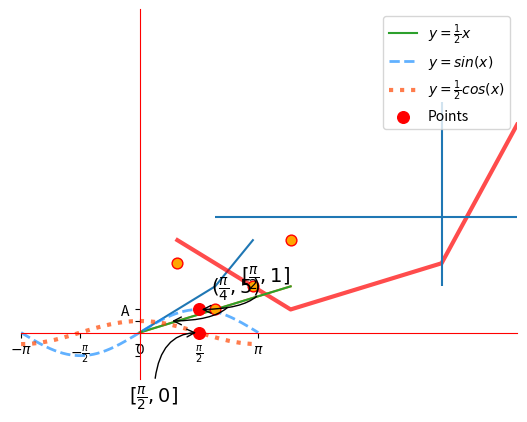
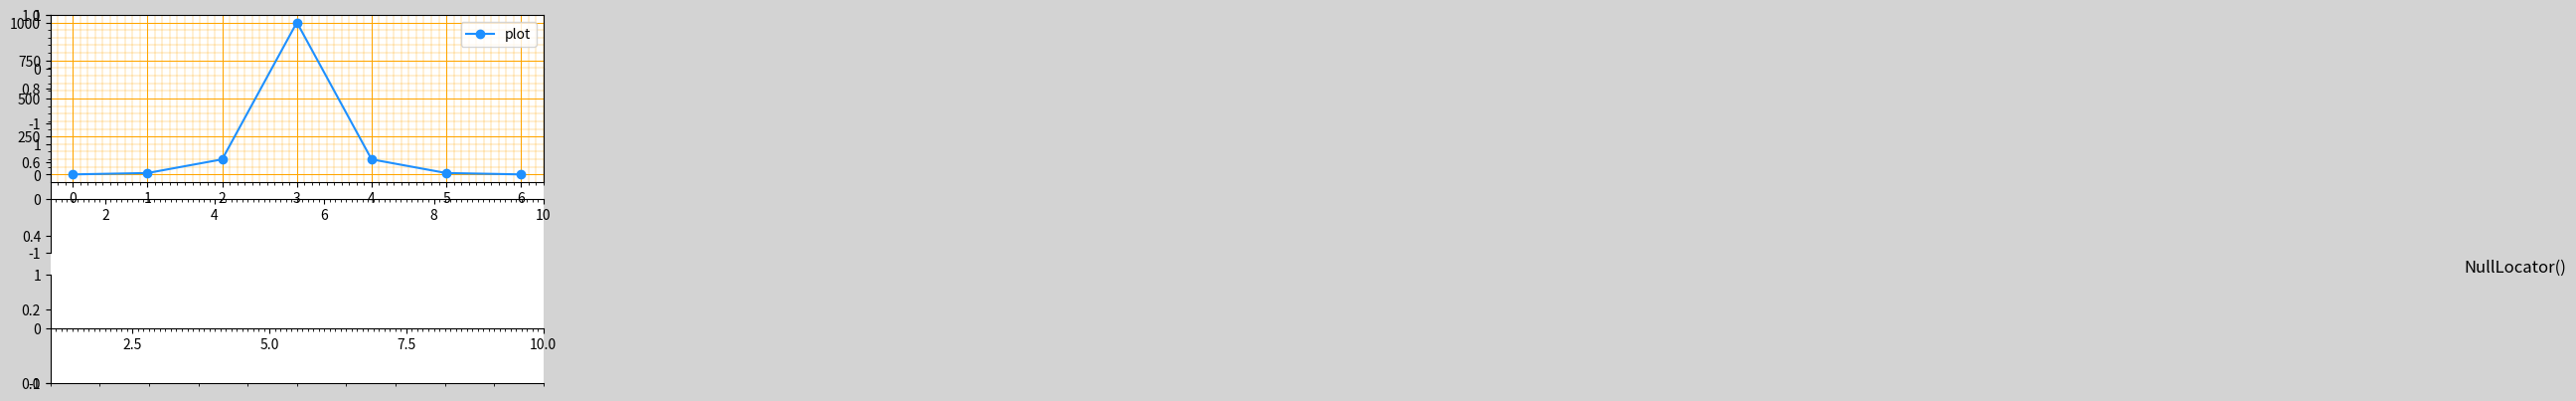
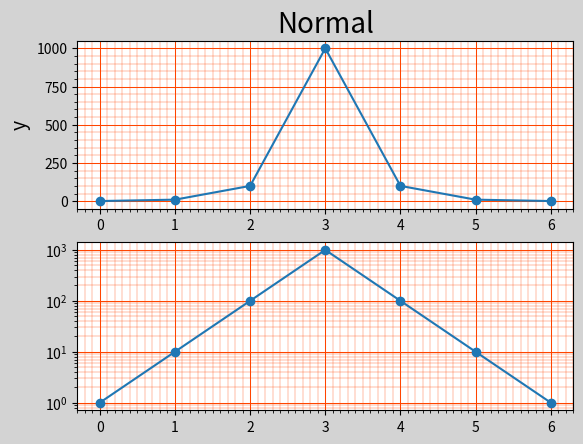
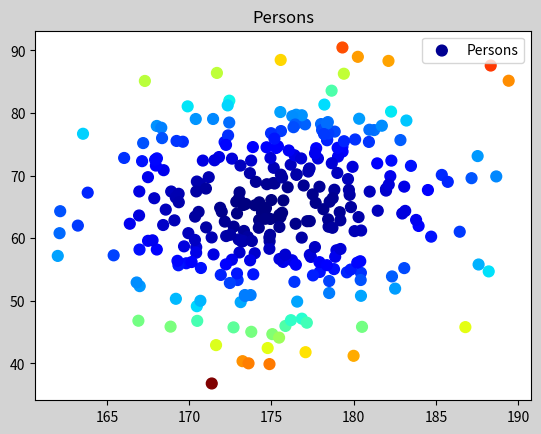
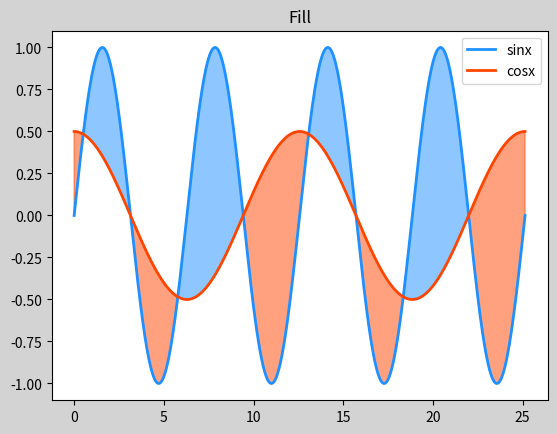
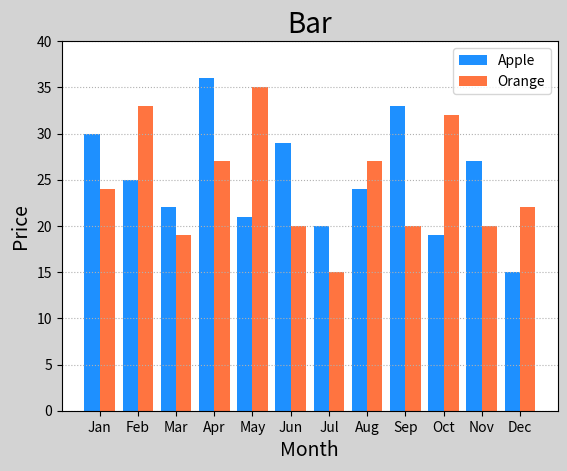
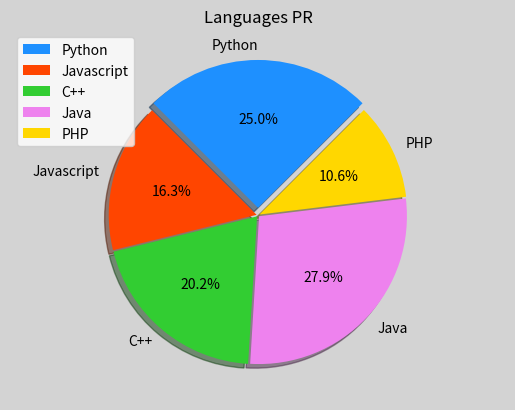
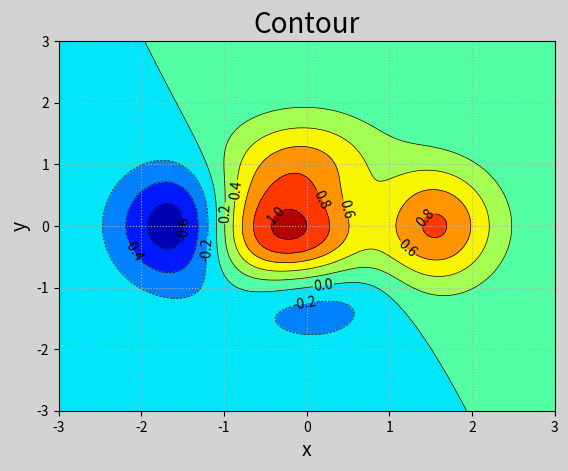

Recreate these plots in Python, in order. (Note: this script raises an exception after producing the figures.)
# 绘制一条折线
import matplotlib.pyplot as mp
xarray = [0, 2, 3]  # xarray: <序列> 水平坐标序列
yarray = [0, 2, 4]  # yarray: <序列> 垂直坐标序列
mp.plot(xarray, yarray)
mp.show()  # 显示图表


import matplotlib.pyplot as mp
# linestyle: '-' 实线  '--' 虚线  ':' 点线
# linewidth: 线宽 (数字)
# color: <关键字参数> 颜色
#        英文颜色单词 或 常见颜色英文单词首字母 或 #495434 或 (1,1,1) 或 (1,1,1,1)
# alpha: <关键字参数> 透明度
#        浮点数值
xarray = [1, 4, 8, 10]
yarray = [4, 1, 3, 9]
# ":"   0.7透明度  3倍线宽   颜色red
mp.plot(xarray, yarray, linestyle='-', linewidth=3, color='red', alpha=0.7)
mp.show()


import matplotlib.pyplot as mp
# x轴起点，y轴起点，y轴终点
mp.vlines(8, 2, 10)  # vertical 绘制垂直线  mp.vlines(vval, ymin, ymax, ...)
# y轴起点，x轴起点，x轴终点
mp.hlines(5, 2, 12)  # horizotal 绘制水平线  mp.hlines(xval, xmin, xmax, ...)
mp.show()  #显示图表


import matplotlib.pyplot as mp
# x_limt_min / x_limit_max: <float> x轴范围最小值/x轴范围最大值
# y_limt_min / y_limit_max: <float> y轴范围最小值，y轴范围最大值
y_limt_min, y_limit_max = -2, 14
x_limt_min, x_limit_max = 0, 10
mp.xlim(x_limt_min, x_limit_max)
mp.ylim(y_limt_min, y_limit_max)
mp.show()


import matplotlib.pyplot as mp
# x_val_list:  x轴刻度值序列, x_text_list: x轴刻度标签文本序列 [可选]
# y_val_list:  y轴刻度值序列, y_text_list: y轴刻度标签文本序列 [可选]
mp.xticks([1, 2, 3, 4, 5], list("ABCDE") )
mp.yticks([1, 2, 3, 4, 5], list("ABCDE") )
mp.show()


import matplotlib.pyplot as mp
# 获取当前坐标轴字典，{'left':左轴,'right':右轴,'bottom':下轴,'top':上轴 }
ax = mp.gca()
# 获取其中某个坐标轴
axis = ax.spines['left']  # 坐标轴名：left, right, bottom, top
axis.set_position(('data', 0))
# 设置坐标轴的位置。 该方法需要传入2个元素的元组作为参数
    # type: <str> 移动坐标轴的参照类型  一般为'data' (以数据的值作为移动参照值)
    # val:  参照值
# 设置坐标轴的颜色
axis.set_color('red')  # color: <str> 颜色值字符串
mp.yticks([-1, -0.5, 0.5, 1])
mp.xticks([-2, -1, 1, 2])
mp.show()


import matplotlib.pyplot as mp
# 设置坐标轴, 设置顶部右侧线条为无, 设置右下居右
ax = mp.gca()
ax.spines['top'].set_color('none')
ax.spines['right'].set_color('none')
ax.spines['left'].set_position(('data', 0))
ax.spines['bottom'].set_position(('data', 0))
ax.spines['bottom'].set_color('red')
mp.yticks([-1, -0.5, 0.5, 1])
mp.xticks([-1, -0.5, 0.5, 1])
mp.show()


import matplotlib.pyplot as mp
# 再绘制曲线时定义曲线的label

# label: <关键字参数 str> 支持LaTex排版语法字符串
xarray = [0,  2,  4]
yarray = [0,  1,  2]
mp.plot(xarray, yarray)
# label 定义曲线名称，为后续显示图例准备
mp.plot(xarray, yarray, label=r'$y=\frac{1}{2}x$')
# loc 设置图例
mp.legend(loc='best')
mp.show()


import matplotlib.pyplot as mp
# xarray: <序列> 所有需要标注点的水平坐标组成的序列
# yarray: <序列> 所有需要标注点的垂直坐标组成的序列
xarray = [1, 2, 3, 4]
yarray = [3, 1, 2, 4]
mp.scatter(xarray, yarray, 
           marker='o',         #点型 ~ matplotlib.markers
           s=60,             #大小
           edgecolor='red',     #边缘色
           facecolor='orange',    #填充色
           zorder=3            #绘制图层编号 （编号越大，图层越靠上）
)
mp.show()


import matplotlib.pyplot as mp
# 在图表中为某个点添加备注。包含备注文本，备注箭头等图像的设置。
import numpy as np
mp.annotate(
    r'$(\frac{\pi}{4}, 5)$',    #备注中显示的文本内容
    xycoords='data',            #备注目标点所使用的坐标系（data表示数据坐标系）
    xy=(np.pi/4, 0.5),            #备注目标点的坐标
    textcoords='offset points',    #备注文本所使用的坐标系（offset points表示参照点的偏移坐标系）
    xytext=(30, 20),            #备注文本的坐标
    fontsize=14,                #备注文本的字体大小
    arrowprops=dict(  #arrowprops字典参数的常用key
        arrowstyle='->', #定义箭头样式
        connectionstyle='angle3' #定义连接线的样式
        ) 
    #使用字典定义文本指向目标点的箭头样式
)
mp.show()


"""
demo02_plot.py  基本绘图案例
"""
import matplotlib.pyplot as mp
import numpy as np

# 绘制正弦图像
# 从0到2π区间拆1000个点
x = np.linspace(-np.pi, np.pi, 1000)
y = np.sin(x)
mp.plot(x, y, linestyle='--', alpha=0.7,
    linewidth=2, color='dodgerblue', 
    label=r'$y=sin(x)$')
# 绘制一条余弦曲线 y=1/2 * cos(x)  
# ":"   0.7透明度  3倍线宽   颜色orangered
y2 = np.cos(x) / 2
mp.plot(x, y2, linestyle=':', alpha=0.7,
    linewidth=3, color='orangered',
    label=r'$y=\frac{1}{2} cos(x)$')

# 修改可视区域
# mp.xlim(0, np.pi)
# mp.ylim(0, 1)

# 修改x坐标轴刻度
xvals = [-np.pi, -np.pi/2, 0, np.pi/2, np.pi]
xtexts = [r'$-\pi$',r'$-\frac{\pi}{2}$',r'$0$',
          r'$\frac{\pi}{2}$',r'$\pi$']
mp.xticks(xvals, xtexts)

# 设置坐标轴
ax = mp.gca()
ax.spines['top'].set_color('none')
ax.spines['right'].set_color('none')
ax.spines['left'].set_position(('data', 0))
ax.spines['bottom'].set_position(('data', 0))
mp.yticks([-1, -0.5, 0.5, 1])

# 绘制两个特殊点
px = [np.pi/2, np.pi/2]
py = [0, 1]
mp.scatter(px, py, marker='o', s=70,
    color='red', label='Points', 
    zorder=3)

# 绘制点的备注
mp.annotate(r'$[\frac{\pi}{2}, 1]$', 
    xycoords='data',
    xy=(np.pi/2, 1),
    textcoords='offset points',
    xytext=(30, 20),
    fontsize=14,
    arrowprops=dict(
        arrowstyle='->',
        connectionstyle='angle3'
    )
)


mp.annotate(r'$[\frac{\pi}{2}, 0]$', 
    xycoords='data',
    xy=(np.pi/2, 0),
    textcoords='offset points',
    xytext=(-50, -50),
    fontsize=14,
    arrowprops=dict(
        arrowstyle='->',
        connectionstyle='angle3'
    )
)

# 显示图例
mp.legend(loc='best')
mp.show()


import matplotlib.pyplot as mp
# 手动构建 matplotlib 窗口
mp.figure(
    '文本1',            #窗口标题栏文本
    figsize=(4, 3),        #窗口大小 <元组>
    dpi=120,            #像素密度
    facecolor='green'    #图表背景色
)
mp.show()


import matplotlib.pyplot as mp
# 1) 设置图表标题 显示在图表上方
mp.title('title', fontsize=12)
# 2) 设置水平轴的文本
mp.xlabel('x_label_str', fontsize=12)
# 3) 设置垂直轴的文本
mp.ylabel('y_label_str', fontsize=12)
# 4) 设置刻度参数   labelsize设置刻度字体大小
mp.tick_params(labelsize=8)
# 5) 设置图表网格线  linestyle设置网格线的样式
    #    -  or solid 粗线
    #   -- or dashed 虚线
    #   -. or dashdot 点虚线
    #   :  or dotted 点线
mp.grid(linestyle=':')
# 6) 设置紧凑布局
mp.tight_layout() 
mp.show()


"""
demo03_figure.py  窗口相关测试
"""
import matplotlib.pyplot as mp
mp.figure('Figure Title A',
          facecolor='lightgray')
mp.figure('Figure Title B',
          facecolor='lightblue')
def fig(s):
    mp.figure('Figure Title %s' % s)  # 切换操作窗口
    mp.title('Title %s' % s, fontsize=18)
    mp.xlabel('Time %s' % s, fontsize=14)
    mp.ylabel('Price %s' % s, fontsize=14)
    mp.tick_params(labelsize=10)
    mp.grid(linestyle=':')
    mp.tight_layout()  # 窗口内容紧凑布局
fig('A')
fig('B')
mp.show()


import matplotlib.pyplot as mp
mp.figure('Subplot Layout', facecolor='lightgray')
# 拆分矩阵
    # rows:    行数
    # cols:    列数
    # num:    编号
# mp.subplot(rows, cols, num)
mp.subplot(3, 3, 1)
mp.subplot(3, 3, 3)
    #    1 2 3
    #    4 5 6
    #    7 8 9 
mp.subplot(3, 3, 5)        #操作3*3的矩阵中编号为5的子图
mp.subplot(336)            #简写
mp.show()


"""
demo04_subplot.py  矩阵式子图
"""
import matplotlib.pyplot as mp
mp.figure('Subplot', facecolor='lightgray')
for i in range(1, 10):
    mp.subplot(3, 3, i)
    mp.text(0.5, 0.5, i, ha='center', 
            va='center', size=36, alpha=0.7)
    mp.xticks([])
    mp.yticks([])
mp.tight_layout()
mp.show()


import matplotlib.pyplot as mp
import matplotlib.gridspec as mg
mp.figure('Grid Layout', facecolor='lightgray')

# 调用GridSpec方法拆分网格式布局
# rows:    行数
# cols:    列数
# gs = mg.GridSpec(rows, cols)    拆分成3行3列
gs = mg.GridSpec(3, 3)

# 合并0行与0、1列为一个子图表
mp.subplot(gs[0, :2])
mp.text(0.5, 0.5, '1', ha='center', va='center', size=36)
mp.show()


"""
demo05_gridsubplot.py  网格式子图布局
"""
import matplotlib.pyplot as mp
import matplotlib.gridspec as mg

mp.ion()  # 开启一个画图的窗口
mp.show()
mp.figure('Grid Subplot', facecolor='lightgray')
gs = mg.GridSpec(3, 3)
mp.subplot(gs[0, :2])
mp.text(0.5, 0.5, 1, ha='center', 
        va='center', size=36, alpha=0.7)
mp.xticks([])
mp.yticks([])

mp.subplot(gs[:2, -1])
mp.text(0.5, 0.5, 2, ha='center', 
        va='center', size=36, alpha=0.7)
mp.xticks([])
mp.yticks([])

mp.subplot(gs[1, 1])
mp.text(0.5, 0.5, 3, ha='center', 
        va='center', size=36, alpha=0.7)
mp.xticks([])
mp.yticks([])

mp.subplot(gs[1:, 0])
mp.text(0.5, 0.5, 4, ha='center', 
        va='center', size=36, alpha=0.7)
mp.xticks([])
mp.yticks([])

mp.subplot(gs[-1, 1:])
mp.text(0.5, 0.5, 5, ha='center', 
        va='center', size=36, alpha=0.7)
mp.xticks([])
mp.yticks([])

mp.tight_layout()
mp.show()


import matplotlib.pyplot as mp
# 设置图标的位置，给出左下角点坐标与宽高即可
# left_bottom_x: 左下角点x坐标
# left_bottom_y: 左下角点y坐标
# width:         宽度
# height:         高度
# mp.axes([left_bottom_x, left_bottom_y, width, height])
mp.figure('Flow Layout', facecolor='lightgray')
mp.axes([0.2, 0.5, 0.3, 0.4])
mp.text(0.5, 0.5, '1', ha='center', va='center', size=36)
mp.show()


import matplotlib.pyplot as mp
# 获取当前坐标轴
ax = mp.gca()
# 设置水平坐标轴的主刻度定位器
ax.xaxis.set_major_locator(mp.NullLocator())
# 设置水平坐标轴的次刻度定位器为多点定位器，间隔0.1
ax.xaxis.set_minor_locator(mp.MultipleLocator(0.1))


import matplotlib.pyplot as mp
mp.figure('Locators', facecolor='lightgray')
# 获取当前坐标轴
ax = mp.gca()
# 隐藏除底轴以外的所有坐标轴, 将底坐标轴调整到子图中心位置
ax.spines['left'].set_color('none')
ax.spines['top'].set_color('none')
ax.spines['right'].set_color('none')
ax.spines['bottom'].set_position(('data', 0))
# 设置水平坐标轴的主刻度定位器
ax.xaxis.set_major_locator(mp.NullLocator())
# 设置水平坐标轴的次刻度定位器为多点定位器，间隔0.1
ax.xaxis.set_minor_locator(mp.MultipleLocator(0.1))
# 标记所用刻度定位器类名
mp.text(5, 0.3, 'NullLocator()', ha='center', size=12)
mp.show()


"""
demo07_locators.py  刻度定位器
"""
import matplotlib.pyplot as mp
import numpy as np
locators = ['mp.NullLocator()', 
            'mp.MultipleLocator(2)', 
            'mp.MaxNLocator(nbins=4)']
mp.figure('Locators', facecolor='lightgray')
for i, locator in enumerate(locators):
    mp.subplot(len(locators), 1, i+1)
    ax = mp.gca()
    # ax.spines['left'].set_color('none')
    ax.spines['top'].set_color('none')
    ax.spines['right'].set_color('none')
    mp.ylim(-1, 1)
    mp.xlim(1, 10)
    ax.spines['bottom'].set_position(('data', 0))
    # 设置主刻度定位器 与 次刻度定位器
    maloc = eval(locator)
    ax.xaxis.set_major_locator(maloc)
    miloc = mp.MultipleLocator(0.1)
    ax.xaxis.set_minor_locator(miloc)
mp.show()


import matplotlib.pyplot as mp
import numpy as np
y = np.array([1, 10, 100, 1000, 100, 10, 1])
mp.subplot(211)

ax = mp.gca()
ax.xaxis.set_major_locator(mp.MultipleLocator(1.0))
ax.xaxis.set_minor_locator(mp.MultipleLocator(0.1))
ax.yaxis.set_major_locator(mp.MultipleLocator(250))
ax.yaxis.set_minor_locator(mp.MultipleLocator(50))
mp.tick_params(labelsize=10)
ax.grid(which='major', axis='both', linewidth=0.75,
        linestyle='-', color='orange')
ax.grid(which='minor', axis='both', linewidth=0.25,
        linestyle='-', color='orange')
mp.plot(y, 'o-', c='dodgerblue', label='plot')
mp.legend()
mp.show()


"""
demo09_semilogy.py 半对数坐标系
"""
import numpy as np
import matplotlib.pyplot as mp

mp.figure('Normal & Semilogy', facecolor='lightgray')
mp.subplot(211)
mp.title('Normal', fontsize=20)
mp.ylabel('y', fontsize=14)
y = [1, 10, 100, 1000, 100, 10, 1]
# 设置刻度定位器
ax = mp.gca()
xmaloc = mp.MultipleLocator(1)
ax.xaxis.set_major_locator(xmaloc)
xmiloc = mp.MultipleLocator(0.1)
ax.xaxis.set_minor_locator(xmiloc)
ymaloc = mp.MultipleLocator(250)
ax.yaxis.set_major_locator(ymaloc)
ymiloc = mp.MultipleLocator(50)
ax.yaxis.set_minor_locator(ymiloc)
# 绘制刻度网格线
ax.grid(which='major', axis='both',
    color='orangered', linewidth=0.75)
ax.grid(which='minor', axis='both',
    color='orangered', linewidth=0.25)
mp.plot(y, 'o-')

# 半对数坐标系
mp.subplot(212)
y = [1, 10, 100, 1000, 100, 10, 1]
# 设置刻度定位器
ax = mp.gca()
xmaloc = mp.MultipleLocator(1)
ax.xaxis.set_major_locator(xmaloc)
xmiloc = mp.MultipleLocator(0.1)
ax.xaxis.set_minor_locator(xmiloc)
ymaloc = mp.MultipleLocator(250)
ax.yaxis.set_major_locator(ymaloc)
ymiloc = mp.MultipleLocator(50)
ax.yaxis.set_minor_locator(ymiloc)
# 绘制刻度网格线
ax.grid(which='major', axis='both',
    color='orangered', linewidth=0.75)
ax.grid(which='minor', axis='both',
    color='orangered', linewidth=0.25)
mp.semilogy(y, 'o-')  # 用法同 mp.plot()

mp.show()


n = 100
# 172:    期望值
# 10:    标准差
# n:    数字生成数量
x = np.random.normal(172, 20, n)
y = np.random.normal(60, 10, n)


"""
demo10_scatter.py 散点图
"""
import numpy as np
import matplotlib.pyplot as mp
n = 300
x = np.random.normal(175, 5, n)
y = np.random.normal(65, 10, n)

mp.figure('Persons', facecolor='lightgray')
mp.title('Persons')

d = (x-175)**2 + (y-65)**2
# 设置点的颜色
# mp.scatter(x, y, c='red')  #直接设置颜色
mp.scatter(x, y, s=60, label='Persons',
    c=d, cmap='jet')
mp.legend()
mp.show()


"""
demo01_fill.py  填充
"""
import matplotlib.pyplot as mp
import numpy as np

x = np.linspace(0, 8*np.pi, 1000)
sinx = np.sin(x)
cosx = np.cos(x/2) / 2
mp.figure('Fill', facecolor='lightgray')
mp.title('Fill')
mp.plot(x, sinx, color='dodgerblue', 
    label='sinx', linewidth=2)
mp.plot(x, cosx, color='orangered', 
    label='cosx', linewidth=2)
# 绘制填充
mp.fill_between(x, sinx, cosx, sinx>cosx, 
    color='dodgerblue', alpha=0.5)
mp.fill_between(x, sinx, cosx, sinx<cosx, 
    color='orangered', alpha=0.5)

mp.legend()
mp.show()


import matplotlib.pyplot as mp
import numpy as np
apples = np.array([30, 25, 22, 36, 21, 29, 20, 24, 33, 19, 27, 15])
oranges = np.array([24, 33, 19, 27, 35, 20, 15, 27, 20, 32, 20, 22])
mp.figure('Bar' , facecolor='lightgray')
mp.title('Bar', fontsize=20)
mp.xlabel('Month', fontsize=14)
mp.ylabel('Price', fontsize=14)
mp.tick_params(labelsize=10)
mp.grid(axis='y', linestyle=':')
mp.ylim((0, 40))
x = np.arange(len(apples))
mp.bar(x - 0.2, apples, 0.4, color='dodgerblue',label='Apple')
mp.bar(x + 0.2, oranges, 0.4, color='orangered',label='Orange', alpha=0.75)
mp.xticks(x, [
    'Jan', 'Feb', 'Mar', 'Apr', 'May', 'Jun',
    'Jul', 'Aug', 'Sep', 'Oct', 'Nov', 'Dec'])
mp.legend()
mp.show()


"""
demo03_pie.py  饼状图
"""
import numpy as np

labels=['Python', 'Javascript', 'C++', 
        'Java', 'PHP']
values=[26, 17, 21, 29, 11]
spaces=[0.05, 0.01, 0.01, 0.01, 0.01]
colors=['dodgerblue', 'orangered', 
        'limegreen', 'violet', 'gold']

mp.figure('Pie Chart', facecolor='lightgray')
mp.title('Languages PR')
mp.axis('equal')  # 等轴比例显示正圆
mp.pie(values, spaces, labels, colors, 
    '%.1f%%', shadow=True, startangle=45,
    radius=1)
mp.legend()
mp.show()


import matplotlib.pyplot as mp
import numpy as np
n = 1000
# 生成网格化坐标矩阵
x, y = np.meshgrid(np.linspace(-3, 3, n),
                   np.linspace(-3, 3, n))
# 根据每个网格点坐标，通过某个公式计算z高度坐标
z = (1 - x/2 + x**5 + y**3) * np.exp(-x**2 - y**2)
mp.figure('Contour', facecolor='lightgray')
mp.title('Contour', fontsize=20)
mp.xlabel('x', fontsize=14)
mp.ylabel('y', fontsize=14)
mp.tick_params(labelsize=10)
mp.grid(linestyle=':')
# 绘制等高线图
cntr = mp.contour(x, y, z, 8, colors='black',
                  linewidths=0.5)
# 为等高线图添加高度标签
mp.clabel(cntr, inline_spacing=1, fmt='%.1f',
          fontsize=10)
# 颜色填充
mp.contourf(x, y, z, 8, cmap='jet')
mp.show()


"""
demo05_imshow.py  热成像图显示矩阵
"""
import numpy as np
import matplotlib.pyplot as mp

n = 1000
x, y = np.meshgrid(np.linspace(-3, 3, n), 
                   np.linspace(-3, 3, n))
#  根据一个奇妙的公式算出每个坐标点的高度值z
z = (1 - x/2 + x**5 + y**3) * np.exp(-x**2 - y**2)
# 绘制
mp.figure('Imshow', facecolor='lightgray')
mp.title('Imshow')
mp.grid(linestyle=':')
mp.imshow(z, cmap='jet', origin='lower')
mp.colorbar()
mp.show()


"""
demo06_3dscatter.py  3维点阵图
"""
import matplotlib.pyplot as mp
import numpy as np
from mpl_toolkits.mplot3d import axes3d

n = 500
x = np.random.normal(0, 1, n)
y = np.random.normal(0, 1, n)
z = np.random.normal(0, 1, n)
mp.figure('3D scatter')
ax3d = mp.gca(projection='3d')
d = x**2 + y**2 + z**2
ax3d.scatter(x, y, z, s=70, c=d, alpha=0.7, cmap='jet')
ax3d.set_xlabel('x')
ax3d.set_ylabel('y')
ax3d.set_zlabel('z')
mp.tight_layout()
mp.show()


import numpy as np
import matplotlib.pyplot as mp
from mpl_toolkits.mplot3d import axes3d

n = 1000
# 生成网格化坐标矩阵
x, y = np.meshgrid(np.linspace(-3, 3, n),
                   np.linspace(-3, 3, n))
# 根据每个网格点坐标，通过某个公式计算z高度坐标
z = (1 - x/2 + x**5 + y**3) * np.exp(-x**2 - y**2)
mp.figure('3D', facecolor='lightgray')
mp.title('3D', fontsize=20)

ax3d = mp.gca(projection='3d')
ax3d.set_xlabel('x', fontsize=14)
ax3d.set_ylabel('y', fontsize=14)
ax3d.set_zlabel('z', fontsize=14)
mp.tick_params(labelsize=10)
# 绘制3D平面图
# rstride: 行跨距
# cstride: 列跨距 
ax3d.plot_surface(x,y,z,rstride=20,cstride=40, cmap='jet')
mp.show()


"""
demo08_3dwireframe.py  三维线框图
"""
import numpy as np
import matplotlib.pyplot as mp
from mpl_toolkits.mplot3d import axes3d

n = 1000
x, y = np.meshgrid(np.linspace(-3, 3, n),
                   np.linspace(-3, 3, n))
#  根据一个奇妙的公式算出每个坐标点的高度值z
z = (1 - x / 2 + x**5 + y**3) * \
    np.exp(-x**2 - y**2)
# 绘制
mp.figure('3D Surface', facecolor='lightgray')
mp.title('3D Surface')
ax3d = mp.gca(projection='3d')
ax3d.plot_wireframe(x, y, z, rstride=30,
                    cstride=30, cmap='jet', linewidth=1)
mp.show()


import matplotlib.pyplot as mp
mp.figure("Polar", facecolor='lightgray')
mp.gca(projection='polar')
mp.title('Porlar', fontsize=20)
mp.xlabel(r'$\theta$', fontsize=14)
mp.ylabel(r'$\rho$', fontsize=14)
mp.tick_params(labelsize=10)
mp.grid(linestyle=':')

# 在极坐标系中绘制曲线：
t = np.linspace(0, 4*np.pi, 1000)  # 准备数据
r = 0.8 * t
mp.plot(t, r)

# 案例，在极坐标系中绘制正弦函数。 y=3 sin(6x)
x = np.linspace(0, 6*np.pi, 1000)
y = 3*np.sin(6*x)
mp.plot(x, y, color='red')
mp.show()


import matplotlib.animation as ma
#定义更新函数行为
def update(number):
    pass
# 每隔10毫秒执行一次update更新函数，作用于mp.gcf()当前窗口对象
# mp.gcf()：    获取当前窗口
# update：    更新函数
# interval：    间隔时间（单位：毫秒）
anim = ma.FuncAnimation(mp.gcf(), update, interval=10)
mp.show()


import numpy as np
import matplotlib.pyplot as mp
import matplotlib.animation as ma

#自定义一种可以存放在ndarray里的类型，用于保存一个球
ball_type = np.dtype([
    ('position', float, 2),  # 位置(水平和垂直坐标)
    ('size', float, 1),      # 大小
    ('growth', float, 1),    # 生长速度
    ('color', float, 4)])    # 颜色(红、绿、蓝和透明度)

#随机生成100个点对象
n = 100
balls = np.zeros(100, dtype=ball_type)
balls['position'] = np.random.uniform(0, 1, (n, 2))
balls['size'] = np.random.uniform(40, 70, n)
balls['growth'] = np.random.uniform(10, 20, n)
balls['color'] = np.random.uniform(0, 1, (n, 4))

mp.figure("Animation", facecolor='lightgray')
mp.title("Animation", fontsize=14)
mp.xticks([])
mp.yticks([])

sc = mp.scatter(
    balls['position'][:, 0], 
    balls['position'][:, 1], 
    balls['size'], 
    color=balls['color'], alpha=0.5)

#定义更新函数行为
def update(number):
    balls['size'] += balls['growth']
    #每次让一个气泡破裂，随机生成一个新的
    boom_ind = number % n
    balls[boom_ind]['size']=np.random.uniform(40, 70, 1)
    balls[boom_ind]['position']=np.random.uniform(0, 1, (1, 2))
    # 重新设置属性
    sc.set_sizes(balls['size'])
    sc.set_offsets(balls['position'])
    
# 每隔30毫秒执行一次update更新函数，作用于mp.gcf()当前窗口对象
# mp.gcf()：    获取当前窗口
# update：        更新函数
# interval：    间隔时间（单位：毫秒）
anim = ma.FuncAnimation(mp.gcf(), update, interval=30)
mp.show()  # 触发动画


import numpy as np
import matplotlib.animation as ma


mp.figure("Signal", facecolor='lightgray')
mp.title("Signal", fontsize=14)
mp.xlim(0, 10)
mp.ylim(-3, 3)
mp.grid(linestyle='--', color='lightgray', alpha=0.5)
pl = mp.plot([], [], color='dodgerblue', label='Signal')[0]

x = 0

def update(data):
    t, v = data
    x, y = pl.get_data()
    #x是保存x坐标的ndarray对象
    #y是保存y坐标的ndarray对象
    x = np.append(x, t)
    y = np.append(y, v)
    #重新设置数据源
    pl.set_data(x, y)
    #移动坐标轴
    if(x[-1]>5):
        mp.xlim(x[-1]-5, x[-1]+5)

def y_generator():
    global x
    y = np.sin(2 * np.pi * x) * np.exp(np.sin(0.2 * np.pi * x))
    yield (x, y)
    x += 0.05

anim = ma.FuncAnimation(mp.gcf(), update, y_generator, interval=20)
mp.tight_layout()
mp.show()


import matplotlib.pyplot as plt

circles = [
    plt.Circle((0, 0), 1, color='#000000', fill=False),
    plt.Circle((0, 0), 0.5, color='#000000', fill=True)
    ]

fig, ax = plt.subplots()

plt.xlim(-1.25, 1.25)
plt.ylim(-1.25, 1.25)

# plt.grid(linestyle='--')
ax.set_aspect(1)

for circle in circles:
    ax.add_artist(circle)


import matplotlib.pyplot as mp
import matplotlib.gridspec as mg

mp.ion()  # 开启一个画图的窗口
mp.plot([1,2,3], [2,5,6])
mp.figure()
mp.plot([1,2,3], [1,3,2])
mp.show() # 前台画图窗口
